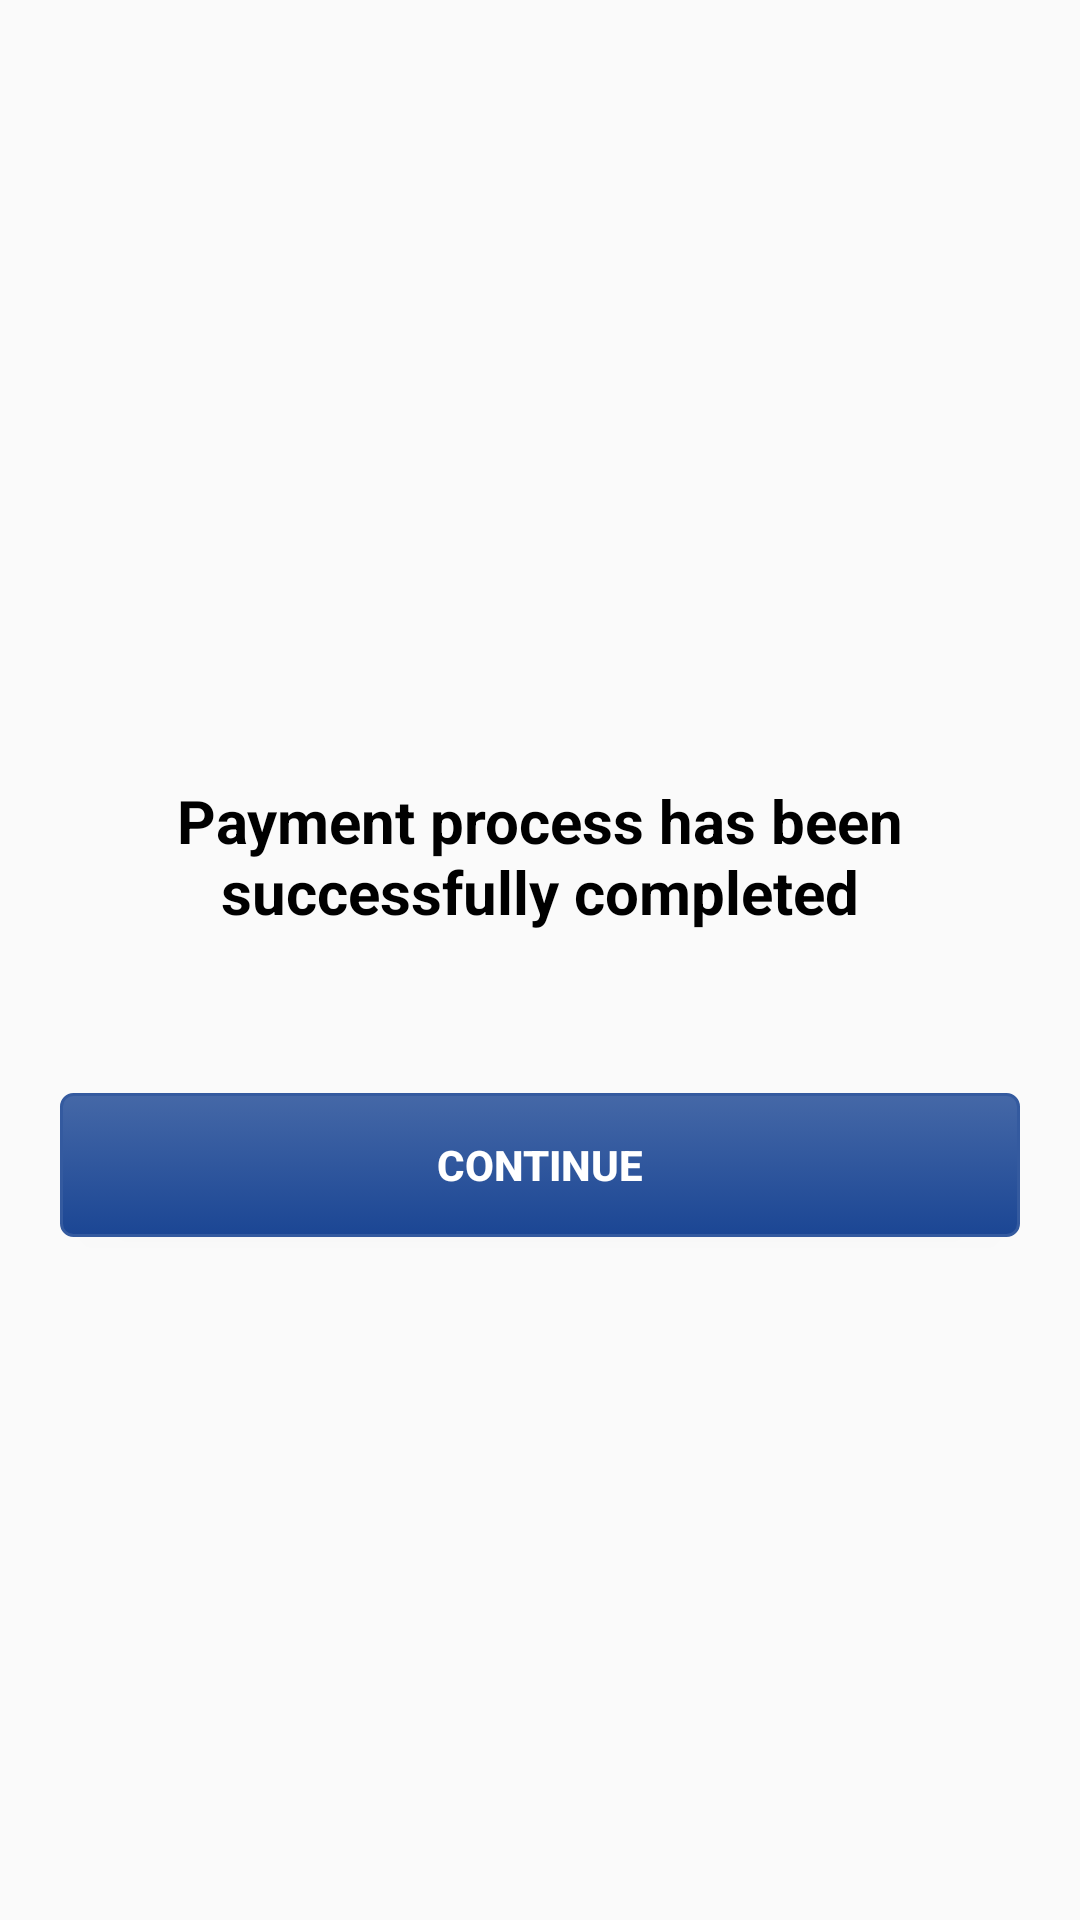

Here is an Android app screen rendered from its layout file. Give the layout XML and the strings, colors and styles it references.
<!-- AndroidManifest.xml: application theme AppTheme -->
<!-- res/layout/activity_complete_payment.xml -->
<?xml version="1.0" encoding="utf-8"?>
<LinearLayout xmlns:android="http://schemas.android.com/apk/res/android"
    xmlns:app="http://schemas.android.com/apk/res-auto"
    android:orientation="vertical"
    xmlns:tools="http://schemas.android.com/tools"
    android:layout_width="match_parent"
    android:layout_height="match_parent"
    tools:context=".CompletePayment">



      <LinearLayout
          android:orientation="vertical"
          android:layout_width="match_parent"
          android:layout_height="match_parent">

      <ImageView
          android:layout_width="150dp"
          android:layout_height="150dp"
          android:src="@drawable/ic_successfull_order"
          android:layout_gravity="center_horizontal"
          android:layout_marginTop="100dp"

          />

      <TextView
          android:layout_width="match_parent"
          android:layout_height="wrap_content"
          android:lines="3"
          android:textStyle="bold"
          android:layout_margin="10dp"
          android:gravity="center_horizontal"
          android:textColor="@android:color/black"
          android:text="@string/payment_process"
          android:textSize="20sp"/>


          <Button
              android:id="@+id/continueBtn"
              android:layout_width="match_parent"
              android:layout_height="wrap_content"
              android:layout_margin="20dp"
              android:text="@string/continueTxt"
              android:textColor="@android:color/white"
              android:textStyle="bold"
              android:background ="@drawable/button_style" />


      </LinearLayout>
</LinearLayout>
<!-- resources referenced by this layout -->
<resources>
  <!-- drawable button_style (drawable) -->
  <?xml version="1.0" encoding="utf-8"?>
  <selector xmlns:android="http://schemas.android.com/apk/res/android" >
      <item android:state_pressed="true" >
          <shape android:shape="rectangle"  >
              <corners android:radius="4dp" />
              <stroke android:width="1dip" android:color="#345A9F" />
              <gradient android:angle="-90" android:startColor="#1B4694" android:endColor="#4568A7"  />
          </shape>
      </item>
      <item android:state_focused="true">
          <shape android:shape="rectangle"  >
              <corners android:radius="4dp" />
              <stroke android:width="1dp" android:color="#4568A7" />
              <solid android:color="#1B4694"/>
          </shape>
      </item>
      <item >
          <shape android:shape="rectangle"  >
              <corners android:radius="4dp" />
              <stroke android:width="1dp" android:color="#345A9F" />
              <gradient android:angle="-90" android:startColor="#4568A7" android:endColor="#1B4694" />
          </shape>
      </item>
  </selector>
  <string name="continueTxt">Continue</string>
  <string name="payment_process">Payment process has been successfully completed</string>
  <style name="AppTheme" parent="Theme.AppCompat.Light.NoActionBar">
          
          <item name="colorPrimary">@color/colorPrimary</item>
          <item name="colorPrimaryDark">@color/colorPrimaryDark</item>
          <item name="colorAccent">@color/bottom_nav_true</item>
          <item name="colorButtonNormal">@color/bottom_nav_true</item>
  
      </style>
  <color name="colorPrimary">#1B4694</color>
  <color name="colorPrimaryDark">#1B4694</color>
  <color name="bottom_nav_true">#1B4694</color>
</resources>
